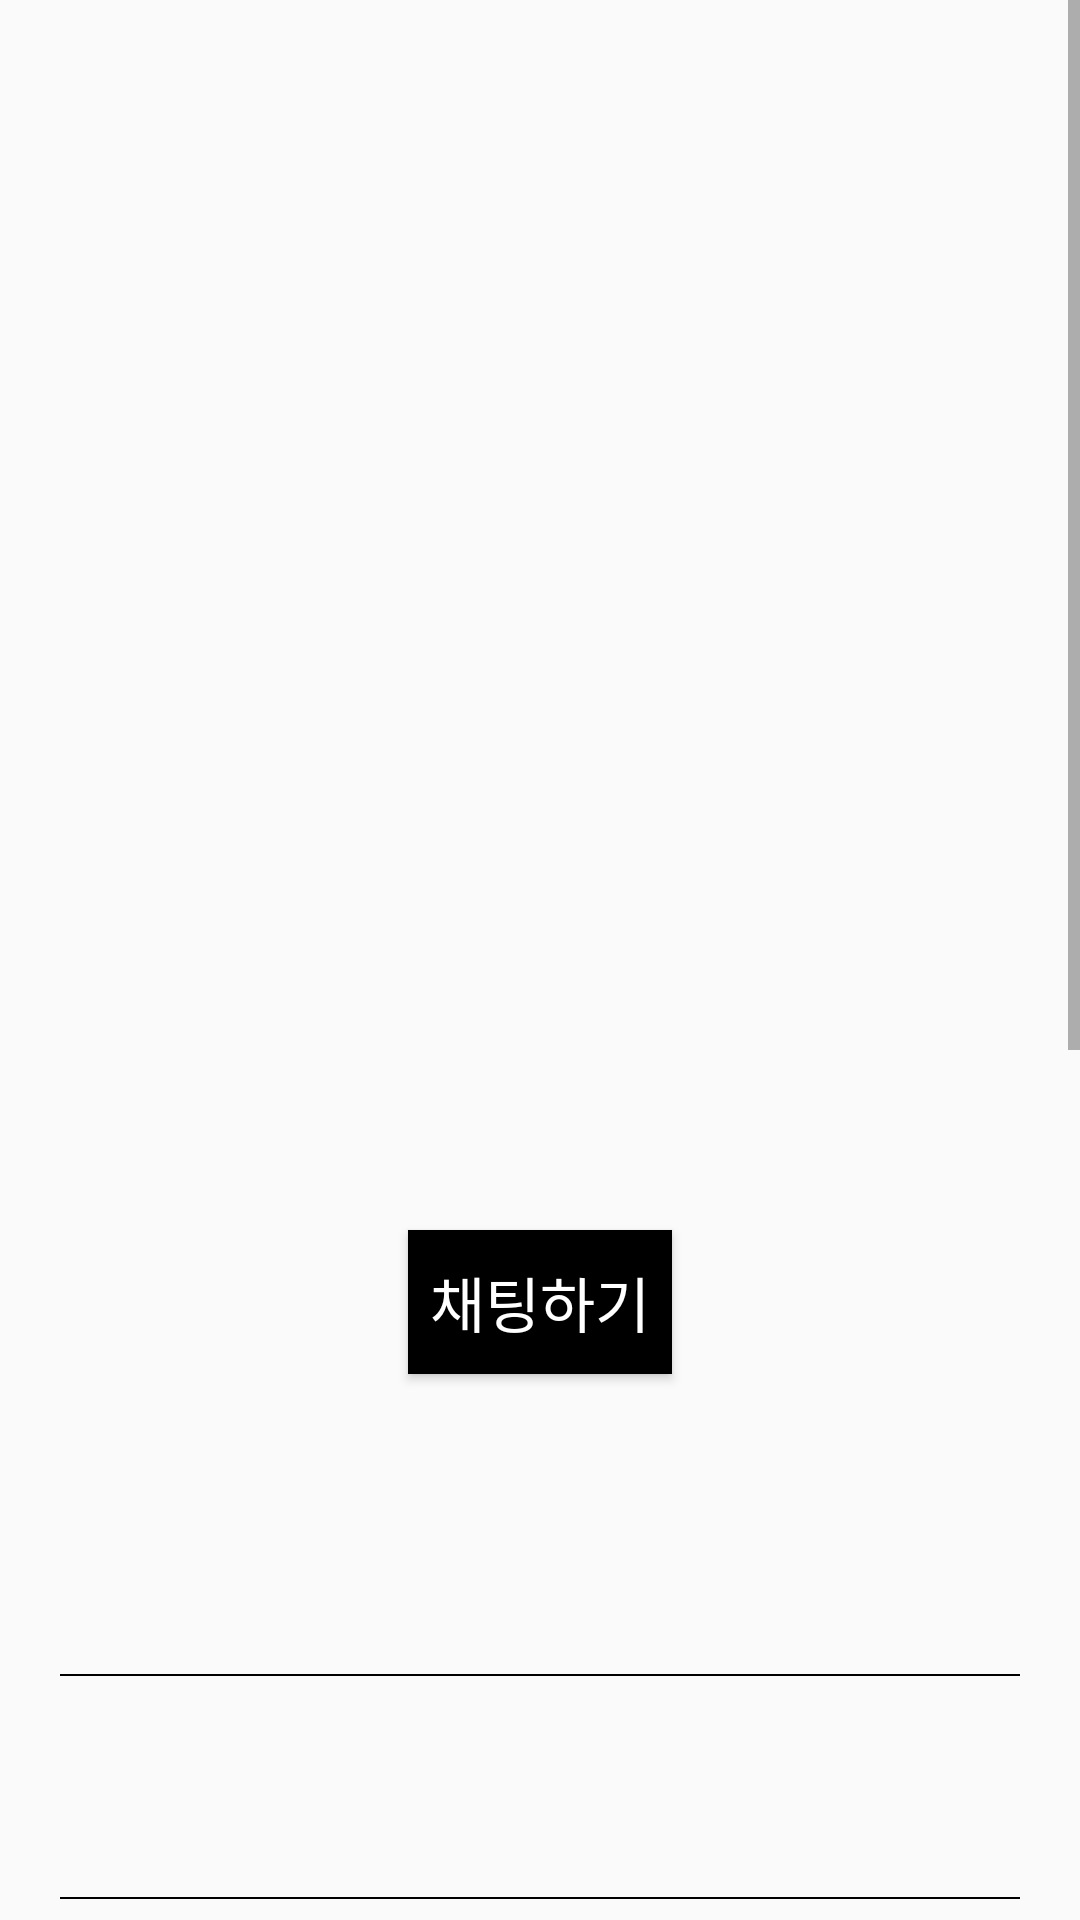

Write the Android layout XML for this screen, with the resource values it uses.
<!-- AndroidManifest.xml: application theme Theme.GiveBack -->
<!-- res/layout/activity_lost_board_inside.xml -->
<?xml version="1.0" encoding="utf-8"?>
<layout
    xmlns:android="http://schemas.android.com/apk/res/android"
    xmlns:app="http://schemas.android.com/apk/res-auto"
    xmlns:tools="http://schemas.android.com/tools"
    android:background="@color/white">

    <RelativeLayout
        android:layout_width="match_parent"
        android:layout_height="match_parent">

        <ScrollView
            android:layout_width="match_parent"
            android:layout_height="match_parent">

            <LinearLayout
                android:layout_width="match_parent"
                android:layout_height="match_parent"
                tools:context=".GetBoard.GetGetBoardInsideActivity"
                android:orientation="vertical">

                <androidx.constraintlayout.widget.ConstraintLayout
                    android:layout_width="match_parent"
                    android:layout_height="wrap_content">

                    <ImageView
                        android:visibility="invisible"
                        android:id="@+id/boardSettingIcon"
                        android:layout_margin="10dp"
                        android:layout_width="20dp"
                        android:layout_height="40dp"
                        android:src="@drawable/main_menu"
                        app:layout_constraintEnd_toEndOf="parent"
                        app:layout_constraintTop_toTopOf="parent"
                        tools:ignore="MissingConstraints" />



                </androidx.constraintlayout.widget.ConstraintLayout>

                <LinearLayout
                    android:layout_width="match_parent"
                    android:layout_height="wrap_content"
                    android:orientation="horizontal"
                    android:layout_weight="2">

                    <ImageView
                        android:id="@+id/getImageArea0"
                        android:layout_weight="1"
                        android:layout_width="match_parent"
                        android:layout_height="150dp"
                        android:layout_marginLeft="20dp"
                        android:layout_marginRight="20dp"
                        android:layout_marginBottom="30dp"/>

                    <ImageView
                        android:id="@+id/getImageArea1"
                        android:layout_weight="1"
                        android:layout_width="match_parent"
                        android:layout_height="150dp"
                        android:layout_marginLeft="20dp"
                        android:layout_marginRight="20dp"
                        android:layout_marginBottom="30dp"/>

                </LinearLayout>

                <LinearLayout
                    android:layout_width="match_parent"
                    android:layout_height="wrap_content"
                    android:orientation="horizontal"
                    android:layout_weight="2">

                    <ImageView
                        android:id="@+id/getImageArea3"
                        android:layout_weight="1"
                        android:layout_width="match_parent"
                        android:layout_height="150dp"
                        android:layout_marginLeft="20dp"
                        android:layout_marginRight="20dp"
                        android:layout_marginBottom="30dp"/>

                    <ImageView
                        android:id="@+id/getImageArea4"
                        android:layout_weight="1"
                        android:layout_width="match_parent"
                        android:layout_height="150dp"
                        android:layout_marginLeft="20dp"
                        android:layout_marginRight="20dp"
                        android:layout_marginBottom="30dp"/>

                </LinearLayout>

                <Button
                    android:id="@+id/chatBtn"
                    android:layout_gravity="center"
                    android:background="@color/black"
                    android:textColor="@color/white"
                    android:text="채팅하기"
                    android:textSize="20dp"
                    android:layout_width="wrap_content"
                    android:layout_height="wrap_content">
                </Button>

                <LinearLayout
                    android:layout_width="match_parent"
                    android:layout_height="wrap_content"
                    android:orientation="horizontal">

                    <TextView
                        android:id="@+id/emailArea"
                        android:textColor="@color/black"
                        android:textSize="25dp"
                        android:textStyle="bold"
                        android:layout_margin="20dp"
                        android:background="@android:color/transparent"
                        android:layout_width="match_parent"
                        android:layout_height="60dp"
                        android:layout_marginRight="20dp"/>

                </LinearLayout>

                <LinearLayout
                    android:layout_width="match_parent"
                    android:layout_height="0.5dp"
                    android:background="#000000"
                    android:layout_marginLeft="20dp"
                    android:layout_marginRight="20dp">
                </LinearLayout>

                <TextView
                    android:id="@+id/titleArea"
                    android:textColor="@color/black"
                    android:textSize="25dp"
                    android:textStyle="bold"
                    android:layout_margin="20dp"
                    android:background="@android:color/transparent"
                    android:layout_width="match_parent"
                    android:layout_height="wrap_content"/>

                <LinearLayout
                    android:layout_width="match_parent"
                    android:layout_height="0.5dp"
                    android:background="#000000"
                    android:layout_marginLeft="20dp"
                    android:layout_marginRight="20dp">
                </LinearLayout>

                <TextView
                    android:id="@+id/categoryArea"
                    android:textColor="@color/black"
                    android:textSize="25dp"
                    android:textStyle="bold"
                    android:layout_margin="20dp"
                    android:background="@android:color/transparent"
                    android:layout_width="match_parent"
                    android:layout_height="wrap_content"/>

                <LinearLayout
                    android:layout_width="match_parent"
                    android:layout_height="0.5dp"
                    android:background="#000000"
                    android:layout_marginLeft="20dp"
                    android:layout_marginRight="20dp">
                </LinearLayout>


                <TextView
                    android:id="@+id/lostDateArea"
                    android:textColor="@color/black"
                    android:textSize="25dp"
                    android:textStyle="bold"
                    android:layout_margin="20dp"
                    android:background="@android:color/transparent"
                    android:layout_width="match_parent"
                    android:layout_height="wrap_content"/>

                <LinearLayout
                    android:layout_width="match_parent"
                    android:layout_height="0.5dp"
                    android:background="#000000"
                    android:layout_marginLeft="20dp"
                    android:layout_marginRight="20dp">
                </LinearLayout>

                <TextView
                    android:id="@+id/lostlocationArea"
                    android:textColor="@color/black"
                    android:textSize="25dp"
                    android:textStyle="bold"
                    android:layout_margin="20dp"
                    android:background="@android:color/transparent"
                    android:layout_width="match_parent"
                    android:layout_height="wrap_content" />

                <LinearLayout
                    android:layout_width="match_parent"
                    android:layout_height="0.5dp"
                    android:background="#000000"
                    android:layout_marginLeft="20dp"
                    android:layout_marginRight="20dp">
                </LinearLayout>

                <TextView
                    android:backgroundTint="#1111"
                    android:id="@+id/contentArea"
                    android:layout_width="match_parent"
                    android:layout_height="200dp"
                    android:layout_margin="20dp"
                    android:textColor="@color/black"
                    android:textSize="25dp"
                    android:textStyle="bold"
                    android:background="@drawable/background_radius"
                    android:padding="10dp"/>

                <TextView
                    android:id="@+id/manageNumber"
                    android:textColor="@color/black"
                    android:textSize="25dp"
                    android:textStyle="bold"
                    android:layout_margin="20dp"
                    android:background="@android:color/transparent"
                    android:layout_width="match_parent"
                    android:layout_height="wrap_content"/>

                <LinearLayout
                    android:layout_width="match_parent"
                    android:layout_height="0.5dp"
                    android:background="#000000"
                    android:layout_marginLeft="20dp"
                    android:layout_marginRight="20dp">
                </LinearLayout>
            </LinearLayout>
        </ScrollView>


    </RelativeLayout>
</layout>
<!-- resources referenced by this layout -->
<resources>
  <color name="black">#FF000000</color>
  <color name="white">#FFFFFFFF</color>
  <style name="Theme.GiveBack" parent="Theme.AppCompat.Light">
          
          <item name="android:windowIsTranslucent">true</item>
          <item name="windowNoTitle">true</item>
          <item name="colorPrimary">@color/purple_500</item>
          <item name="colorPrimaryVariant">@color/mainColor</item>
          <item name="colorOnPrimary">@color/white</item>
          
          <item name="colorSecondary">@color/teal_200</item>
          <item name="colorSecondaryVariant">@color/teal_700</item>
          <item name="colorOnSecondary">@color/black</item>
          
          <item name="android:statusBarColor">?attr/colorPrimaryVariant</item>
  
          
          <item name="toolbarStyle">@style/CustomToolBar</item>
  
      </style>
  <color name="purple_500">#FF6200EE</color>
  <color name="mainColor">#ffd400</color>
  <color name="teal_200">#FF03DAC5</color>
  <color name="teal_700">#FF018786</color>
  <style name="CustomToolBar" parent="@style/Widget.AppCompat.Toolbar">
          <item name="titleTextColor">@color/white</item>
      </style>
</resources>
